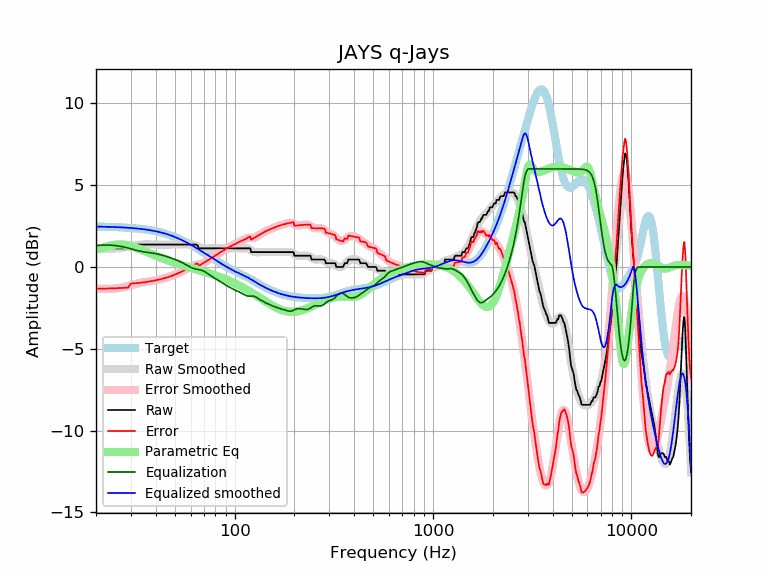

Source data for this figure (header and first rows):
frequency, raw, error, smoothed, error_smoothed, equalization, parametric_eq, equalized_raw, equalized_smoothed, target
20, 1.14, -1.33, 1.16, -1.31, 1.31, 1.04, 2.45, 2.47, 2.47
21, 1.14, -1.33, 1.14, -1.33, 1.33, 1.13, 2.47, 2.47, 2.47
22, 1.14, -1.32, 1.13, -1.34, 1.34, 1.21, 2.48, 2.46, 2.46
23, 1.14, -1.32, 1.12, -1.34, 1.34, 1.28, 2.48, 2.46, 2.46
24, 1.14, -1.31, 1.12, -1.33, 1.33, 1.33, 2.47, 2.45, 2.45
25, 1.14, -1.30, 1.13, -1.31, 1.31, 1.36, 2.45, 2.44, 2.44
26, 1.14, -1.29, 1.15, -1.29, 1.29, 1.38, 2.43, 2.43, 2.43
27, 1.14, -1.28, 1.17, -1.25, 1.25, 1.38, 2.39, 2.42, 2.42
28, 1.14, -1.27, 1.20, -1.21, 1.21, 1.36, 2.35, 2.41, 2.41
29, 1.14, -1.26, 1.24, -1.16, 1.16, 1.33, 2.30, 2.40, 2.40
30, 1.37, -1.02, 1.28, -1.11, 1.11, 1.28, 2.48, 2.39, 2.39
31, 1.37, -1.00, 1.31, -1.06, 1.06, 1.23, 2.44, 2.37, 2.37
32, 1.37, -0.99, 1.34, -1.02, 1.02, 1.17, 2.39, 2.36, 2.36
33, 1.37, -0.97, 1.36, -0.98, 0.98, 1.11, 2.35, 2.34, 2.34
34, 1.37, -0.95, 1.38, -0.95, 0.95, 1.05, 2.32, 2.32, 2.32
35, 1.37, -0.93, 1.38, -0.92, 0.92, 0.99, 2.30, 2.31, 2.31
36, 1.37, -0.91, 1.38, -0.90, 0.90, 0.92, 2.27, 2.29, 2.29
37, 1.37, -0.89, 1.38, -0.88, 0.88, 0.86, 2.25, 2.26, 2.26
38, 1.37, -0.87, 1.38, -0.86, 0.86, 0.80, 2.23, 2.24, 2.24
39, 1.37, -0.84, 1.37, -0.84, 0.84, 0.74, 2.21, 2.21, 2.21
40, 1.37, -0.82, 1.37, -0.82, 0.82, 0.69, 2.19, 2.19, 2.19
41, 1.37, -0.79, 1.37, -0.79, 0.79, 0.64, 2.16, 2.16, 2.16
42, 1.37, -0.76, 1.37, -0.76, 0.76, 0.59, 2.13, 2.13, 2.13
43, 1.37, -0.73, 1.37, -0.73, 0.73, 0.54, 2.10, 2.10, 2.10
44, 1.37, -0.69, 1.37, -0.69, 0.69, 0.49, 2.07, 2.07, 2.07
45, 1.37, -0.66, 1.37, -0.66, 0.66, 0.45, 2.03, 2.03, 2.03
46, 1.37, -0.62, 1.37, -0.62, 0.62, 0.41, 1.99, 1.99, 1.99
47, 1.37, -0.58, 1.37, -0.58, 0.58, 0.37, 1.96, 1.96, 1.96
48, 1.37, -0.54, 1.37, -0.54, 0.54, 0.33, 1.92, 1.92, 1.92
49, 1.37, -0.50, 1.37, -0.50, 0.50, 0.29, 1.88, 1.88, 1.88
50, 1.37, -0.46, 1.37, -0.46, 0.46, 0.26, 1.83, 1.83, 1.83
51, 1.37, -0.42, 1.37, -0.42, 0.42, 0.22, 1.79, 1.79, 1.79
52, 1.37, -0.38, 1.37, -0.38, 0.38, 0.19, 1.75, 1.75, 1.75
53, 1.37, -0.33, 1.37, -0.33, 0.33, 0.16, 1.70, 1.70, 1.70
54, 1.37, -0.28, 1.37, -0.28, 0.28, 0.13, 1.66, 1.66, 1.66
55, 1.37, -0.24, 1.37, -0.24, 0.24, 0.10, 1.61, 1.61, 1.61
56, 1.37, -0.19, 1.38, -0.19, 0.19, 0.07, 1.56, 1.56, 1.56
57, 1.37, -0.14, 1.38, -0.13, 0.13, 0.04, 1.51, 1.51, 1.51
58, 1.37, -0.09, 1.38, -0.08, 0.08, 0.01, 1.45, 1.46, 1.46
59, 1.37, -0.04, 1.38, -0.03, 0.03, -0.01, 1.40, 1.42, 1.42
60, 1.37, 0.01, 1.38, 0.01, -0.01, -0.04, 1.36, 1.37, 1.37
61, 1.37, 0.06, 1.37, 0.06, -0.06, -0.07, 1.32, 1.32, 1.32
62, 1.37, 0.10, 1.36, 0.09, -0.09, -0.09, 1.28, 1.27, 1.27
63, 1.37, 0.15, 1.33, 0.11, -0.11, -0.12, 1.26, 1.22, 1.22
64, 1.37, 0.20, 1.30, 0.13, -0.13, -0.14, 1.24, 1.17, 1.17
65, 1.32, 0.20, 1.27, 0.15, -0.15, -0.17, 1.17, 1.12, 1.12
66, 1.14, 0.07, 1.23, 0.16, -0.16, -0.19, 0.98, 1.07, 1.07
67, 1.14, 0.12, 1.20, 0.18, -0.18, -0.21, 0.97, 1.02, 1.02
68, 1.14, 0.17, 1.17, 0.20, -0.20, -0.24, 0.95, 0.97, 0.97
69, 1.14, 0.22, 1.15, 0.22, -0.22, -0.26, 0.92, 0.93, 0.93
70, 1.14, 0.26, 1.14, 0.26, -0.26, -0.28, 0.88, 0.88, 0.88
71, 1.14, 0.31, 1.13, 0.30, -0.30, -0.31, 0.84, 0.83, 0.83
72, 1.14, 0.36, 1.13, 0.35, -0.35, -0.33, 0.80, 0.78, 0.78
73, 1.14, 0.40, 1.13, 0.40, -0.40, -0.35, 0.75, 0.74, 0.74
74, 1.14, 0.45, 1.14, 0.44, -0.44, -0.38, 0.70, 0.69, 0.69
75, 1.14, 0.49, 1.14, 0.49, -0.49, -0.40, 0.65, 0.65, 0.65
76, 1.14, 0.54, 1.14, 0.54, -0.54, -0.42, 0.60, 0.60, 0.60
77, 1.14, 0.58, 1.14, 0.58, -0.58, -0.45, 0.56, 0.56, 0.56
78, 1.14, 0.63, 1.14, 0.63, -0.63, -0.47, 0.52, 0.52, 0.52
79, 1.14, 0.67, 1.14, 0.67, -0.67, -0.49, 0.47, 0.47, 0.47
... 553 more rows
